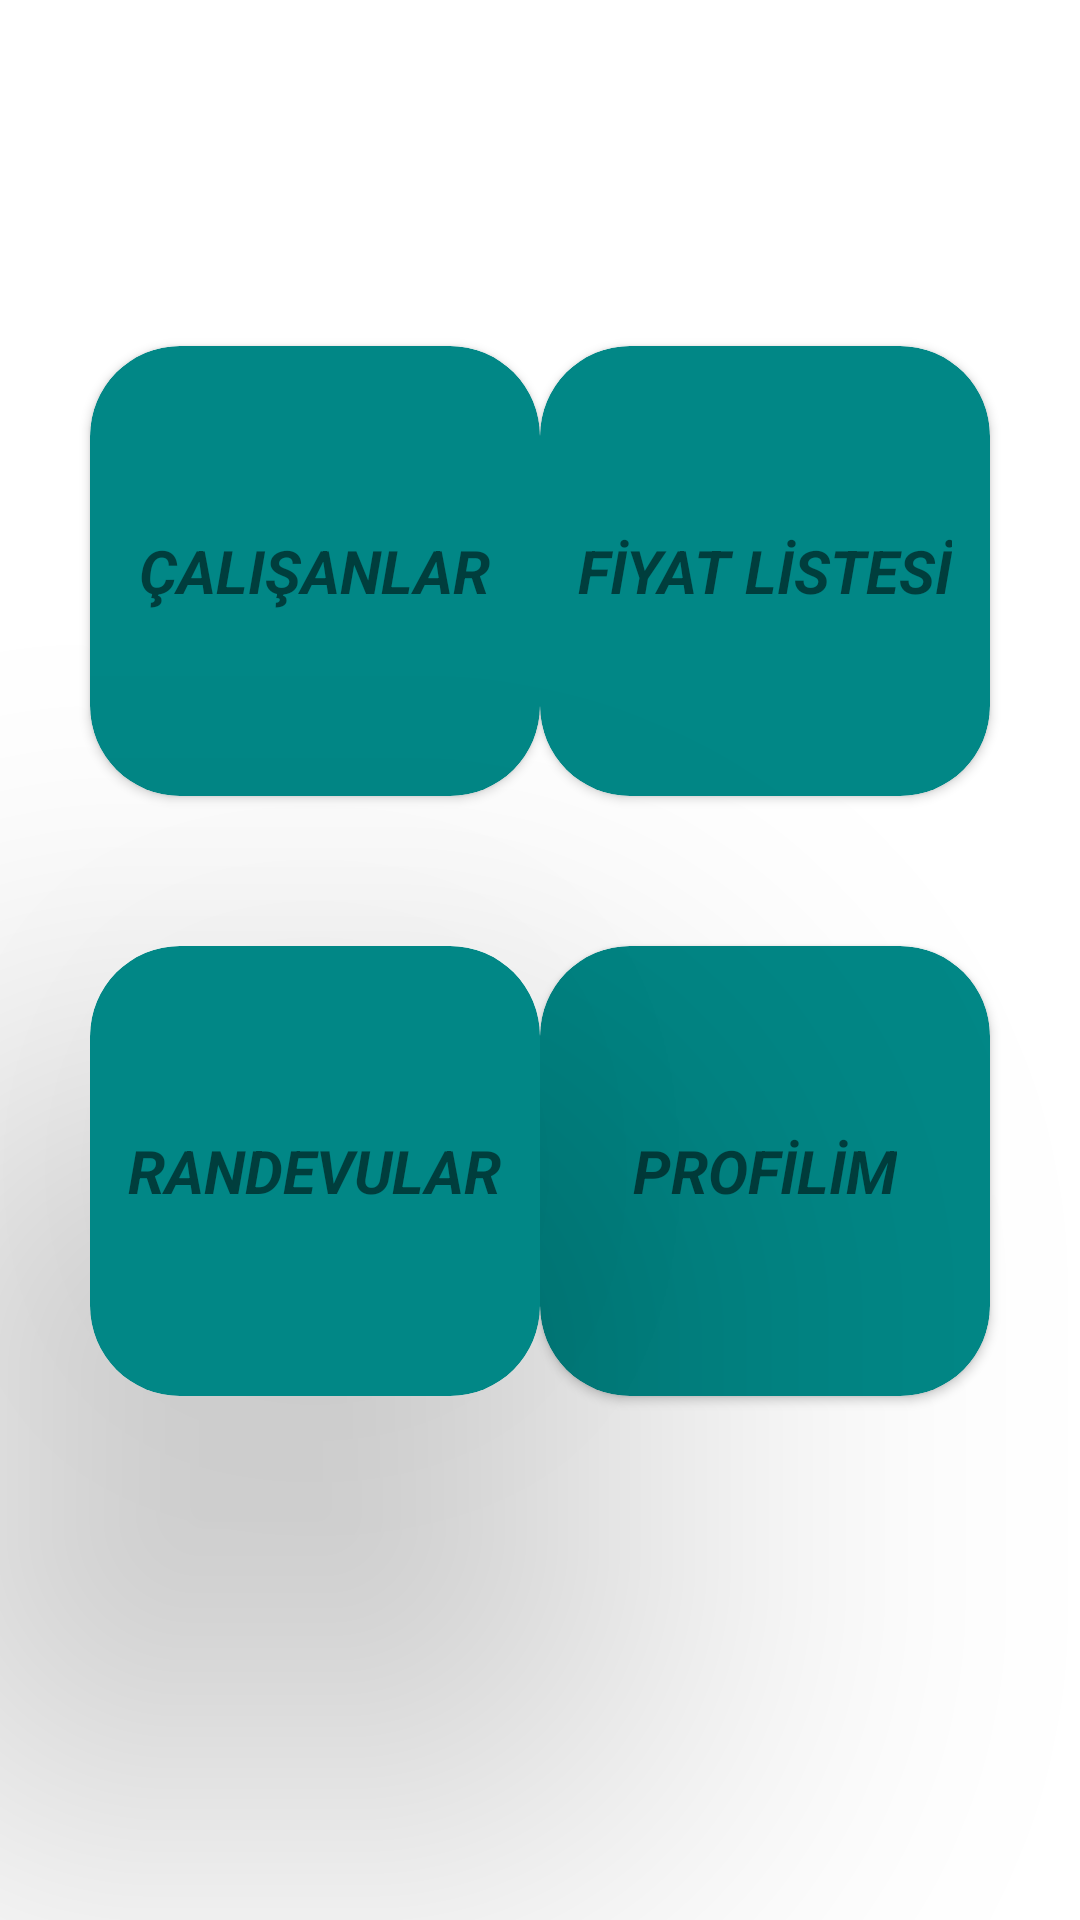

Produce the Android XML layout that renders to this screen, including the resource entries it uses.
<!-- AndroidManifest.xml: application theme Theme.HairdresserAppointment -->
<!-- res/layout/activity_hairdresser_home_page.xml -->
<?xml version="1.0" encoding="utf-8"?>
<androidx.constraintlayout.widget.ConstraintLayout xmlns:android="http://schemas.android.com/apk/res/android"
    xmlns:app="http://schemas.android.com/apk/res-auto"
    xmlns:tools="http://schemas.android.com/tools"
    android:layout_width="match_parent"
    android:layout_height="match_parent"
    tools:context=".view.HairdresserHomePageActivity">

    <TextView
        android:id="@+id/textView2"
        android:layout_width="wrap_content"
        android:layout_height="wrap_content"
        android:layout_marginTop="8dp"
        android:gravity="center"
        android:textSize="24sp"
        android:textStyle="bold"
        app:layout_constraintBottom_toBottomOf="parent"
        app:layout_constraintEnd_toEndOf="parent"
        app:layout_constraintStart_toStartOf="parent"
        app:layout_constraintTop_toTopOf="parent"
        app:layout_constraintVertical_bias="0.0" />

    <androidx.cardview.widget.CardView
        android:id="@+id/employeesCard"
        android:layout_width="150dp"
        android:layout_height="150dp"
        android:layout_marginStart="30dp"
        android:layout_marginTop="75dp"
        android:clickable="true"
        android:foreground="?android:attr/selectableItemBackground"
        android:onClick="employeesPage"
        app:cardBackgroundColor="@color/teal_700"
        app:cardCornerRadius="30dp"
        app:layout_constraintStart_toStartOf="parent"
        app:layout_constraintTop_toBottomOf="@+id/textView2">

        <TextView
            android:layout_width="wrap_content"
            android:layout_height="wrap_content"
            android:layout_gravity="center"
            android:text="ÇALIŞANLAR"
            android:textSize="20dp"
            android:textStyle="bold|italic"></TextView>
    </androidx.cardview.widget.CardView>

    <androidx.cardview.widget.CardView
        android:id="@+id/priceCard"
        android:layout_width="150dp"
        android:layout_height="150dp"
        android:layout_marginTop="75dp"
        android:layout_marginEnd="30dp"
        android:clickable="true"
        android:foreground="?android:attr/selectableItemBackground"
        android:onClick="pricePage"
        app:cardBackgroundColor="@color/teal_700"
        app:cardCornerRadius="30dp"
        app:layout_constraintEnd_toEndOf="parent"
        app:layout_constraintTop_toBottomOf="@+id/textView2">

        <TextView
            android:layout_width="wrap_content"
            android:layout_height="wrap_content"
            android:layout_gravity="center"
            android:text="FİYAT LİSTESİ"
            android:textSize="20dp"
            android:textStyle="bold|italic"></TextView>
    </androidx.cardview.widget.CardView>

    <androidx.cardview.widget.CardView
        android:id="@+id/appointmentCard"
        android:layout_width="150dp"
        android:layout_height="150dp"
        android:layout_marginTop="50dp"
        android:clickable="true"
        android:foreground="?android:attr/selectableItemBackground"
        android:onClick="hdAppointmentPage"
        app:cardBackgroundColor="@color/teal_700"
        app:cardCornerRadius="30dp"
        app:cardElevation="90dp"
        app:layout_constraintStart_toStartOf="@+id/employeesCard"
        app:layout_constraintTop_toBottomOf="@+id/employeesCard">

        <TextView
            android:layout_width="wrap_content"
            android:layout_height="wrap_content"
            android:layout_gravity="center"
            android:text="RANDEVULAR"
            android:textSize="20dp"
            android:textStyle="bold|italic"></TextView>
    </androidx.cardview.widget.CardView>

    <androidx.cardview.widget.CardView
        android:id="@+id/profileCard"
        android:layout_width="150dp"
        android:layout_height="150dp"
        android:layout_marginTop="50dp"
        android:clickable="true"
        android:foreground="?android:attr/selectableItemBackground"
        android:onClick="profileHdPage"
        app:cardBackgroundColor="@color/teal_700"
        app:cardCornerRadius="30dp"
        app:layout_constraintEnd_toEndOf="@+id/priceCard"
        app:layout_constraintTop_toBottomOf="@+id/priceCard">

        <TextView
            android:layout_width="wrap_content"
            android:layout_height="wrap_content"
            android:layout_gravity="center"
            android:text="PROFİLİM"
            android:textSize="20dp"
            android:textStyle="bold|italic"></TextView>
    </androidx.cardview.widget.CardView>







</androidx.constraintlayout.widget.ConstraintLayout>
<!-- resources referenced by this layout -->
<resources>
  <style name="Theme.HairdresserAppointment" parent="Theme.MaterialComponents.DayNight.DarkActionBar">
          
          <item name="colorPrimary">@color/purple_500</item>
          <item name="colorPrimaryVariant">@color/purple_700</item>
          <item name="colorOnPrimary">@color/white</item>
          
          <item name="colorSecondary">@color/teal_200</item>
          <item name="colorSecondaryVariant">@color/teal_700</item>
          <item name="colorOnSecondary">@color/black</item>
          
          <item name="android:statusBarColor">?attr/colorPrimaryVariant</item>
          
      </style>
  <!-- not gathered from this repository: default colours our renderer supplied (Android Studio template values) -->
  <color name="purple_500">#FF6200EE</color>
  <color name="purple_700">#FF3700B3</color>
  <color name="teal_200">#FF03DAC5</color>
  <color name="teal_700">#FF018786</color>
  <color name="black">#FF000000</color>
  <color name="white">#FFFFFFFF</color>
</resources>
